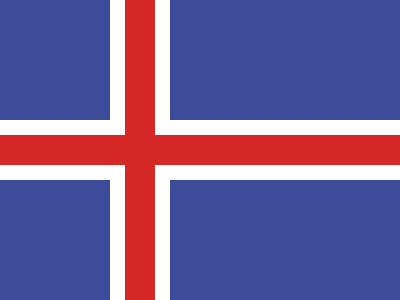

Give the HTML and CSS whose rendering is this image.

<!-- file: index.html -->
<!DOCTYPE html>
<html lang="en">
<head>
    <meta charset="UTF-8">
    <meta name="viewport" content="width=device-width, initial-scale=1.0">
    <title>Document</title>
    <link rel="stylesheet" href="main.css">
</head>
<body>
    <div class="flag">
  <div class="spitak vertical"></div>
  <div class="spitak horizontal"></div>

  <div class="karmir vertical"></div>
  <div class="karmir horizontal"></div>
</div>
    
</body>
</html>

/* file: main.css */
*{
    box-sizing: border-box;
    margin: 0;
}


.flag{
  width:400px;
  height:300px;
  background:#3c4c9b; 
  position:relative;
}


.spitak{
  position:absolute;
  background:white;
}

.spitak.vertical{
  width:60px;
  height:100%;
  left:110px;
}

.spitak.horizontal{
  height:60px;
  width:100%;
  top:120px;
}


.karmir{
  position:absolute;
  background:#d72828;
}

.karmir.vertical{
  width:30px;
  height:100%;
  left:125px;
}

.karmir.horizontal{
  height:30px;
  width:100%;
  top:135px;
}